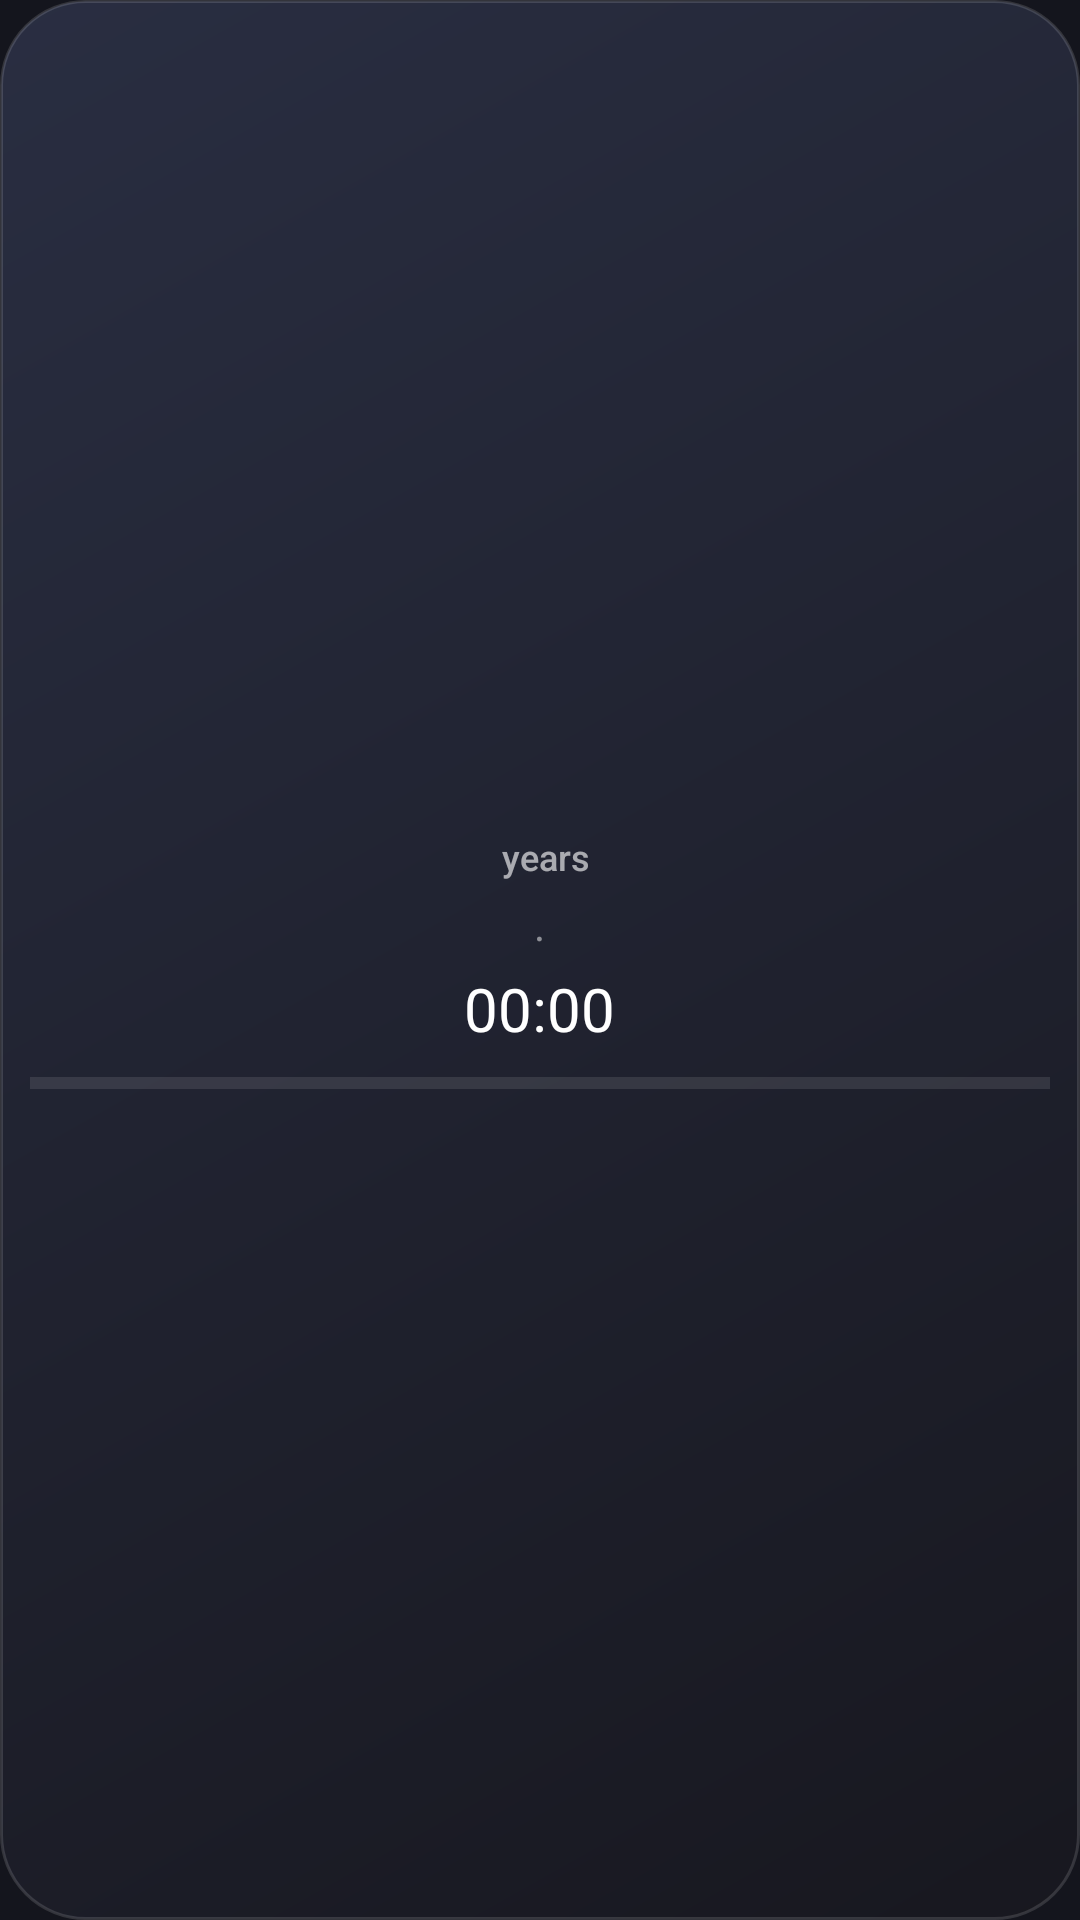

Produce the Android XML layout that renders to this screen, including the resource entries it uses.
<!-- AndroidManifest.xml: application theme AppTheme -->
<!-- res/layout/widget_small.xml -->
<?xml version="1.0" encoding="utf-8"?>
<FrameLayout xmlns:android="http://schemas.android.com/apk/res/android" android:id="@+id/root"
    android:layout_width="match_parent" android:layout_height="match_parent" android:background="@drawable/widget_bg" android:padding="10dp">
    <LinearLayout android:id="@+id/content" android:layout_width="match_parent" android:layout_height="wrap_content"
        android:layout_gravity="center" android:orientation="vertical" android:gravity="center_horizontal">
        <LinearLayout android:layout_width="wrap_content" android:layout_height="wrap_content" android:orientation="horizontal" android:gravity="bottom">
            <TextView android:id="@+id/years" style="@style/Num" android:layout_width="wrap_content" android:layout_height="wrap_content" android:textSize="40sp" android:fontFamily="sans-serif-light" />
            <TextView style="@style/Lbl" android:layout_width="wrap_content" android:layout_height="wrap_content" android:layout_marginStart="4dp" android:layout_marginBottom="5dp" android:textSize="12sp" android:letterSpacing="0" android:text="years" />
        </LinearLayout>
        <LinearLayout android:layout_width="wrap_content" android:layout_height="wrap_content" android:orientation="horizontal">
            <TextView android:id="@+id/months" style="@style/Num" android:layout_width="wrap_content" android:layout_height="wrap_content" android:textSize="14sp" />
            <TextView style="@style/Num" android:layout_width="wrap_content" android:layout_height="wrap_content" android:textSize="14sp" android:alpha="0.5" android:text="  ·  " />
            <TextView android:id="@+id/days" style="@style/Num" android:layout_width="wrap_content" android:layout_height="wrap_content" android:textSize="14sp" />
        </LinearLayout>
        <Chronometer android:id="@+id/clock" style="@style/Num" android:layout_width="wrap_content" android:layout_height="wrap_content" android:layout_marginTop="4dp" android:textSize="20sp" />
        <ProgressBar android:id="@+id/progress" style="@android:style/Widget.Material.ProgressBar.Horizontal"
            android:layout_width="match_parent" android:layout_height="4dp" android:layout_marginTop="10dp"
            android:max="1000" android:progress="0" android:progressTint="#FFFFFFFF" android:progressBackgroundTint="#55FFFFFF" />
        <TextView android:id="@+id/caption" style="@style/Lbl" android:layout_width="wrap_content" android:layout_height="wrap_content"
            android:layout_marginTop="5dp" android:textSize="10sp" android:letterSpacing="0" />
    </LinearLayout>
    <TextView android:id="@+id/setup" android:layout_width="wrap_content" android:layout_height="wrap_content"
        android:layout_gravity="center" android:gravity="center" android:padding="12dp" android:visibility="gone"
        android:text="@string/setup_widget" android:textColor="#FFFFFFFF" android:textSize="13sp" />
</FrameLayout>
<!-- resources referenced by this layout -->
<resources>
  <!-- drawable widget_bg (drawable) -->
  <?xml version="1.0" encoding="utf-8"?>
  <shape xmlns:android="http://schemas.android.com/apk/res/android" android:shape="rectangle">
      <gradient android:angle="315" android:startColor="@color/bg_top" android:endColor="@color/bg_bottom" />
      <corners android:radius="@android:dimen/system_app_widget_background_radius" />
      <stroke android:width="1dp" android:color="#22FFFFFF" />
  </shape>
  <string name="setup_widget">Tap to add your date of birth</string>
  <style name="Lbl">
          <item name="android:textColor">@color/label</item>
          <item name="android:textSize">9sp</item>
          <item name="android:letterSpacing">0.08</item>
          <item name="android:fontFamily">sans-serif-medium</item>
      </style>
  <style name="Num">
          <item name="android:textColor">#FFFFFFFF</item>
          <item name="android:fontFamily">sans-serif</item>
          <item name="android:fontFeatureSettings">tnum</item>
          <item name="android:includeFontPadding">false</item>
      </style>
  <style name="AppTheme" parent="android:Theme.Material.NoActionBar">
          <item name="android:colorAccent">@color/accent</item>
          <item name="android:colorPrimary">@color/page</item>
          <item name="android:windowBackground">@color/page</item>
          <item name="android:statusBarColor">@color/page</item>
          <item name="android:navigationBarColor">@color/page</item>
      </style>
  <color name="bg_top">#EE2A2F44</color>
  <color name="bg_bottom">#EE17171F</color>
  <color name="label">#9EFFFFFF</color>
  <color name="accent">#FFFB6A40</color>
  <color name="page">#FF14151D</color>
</resources>
